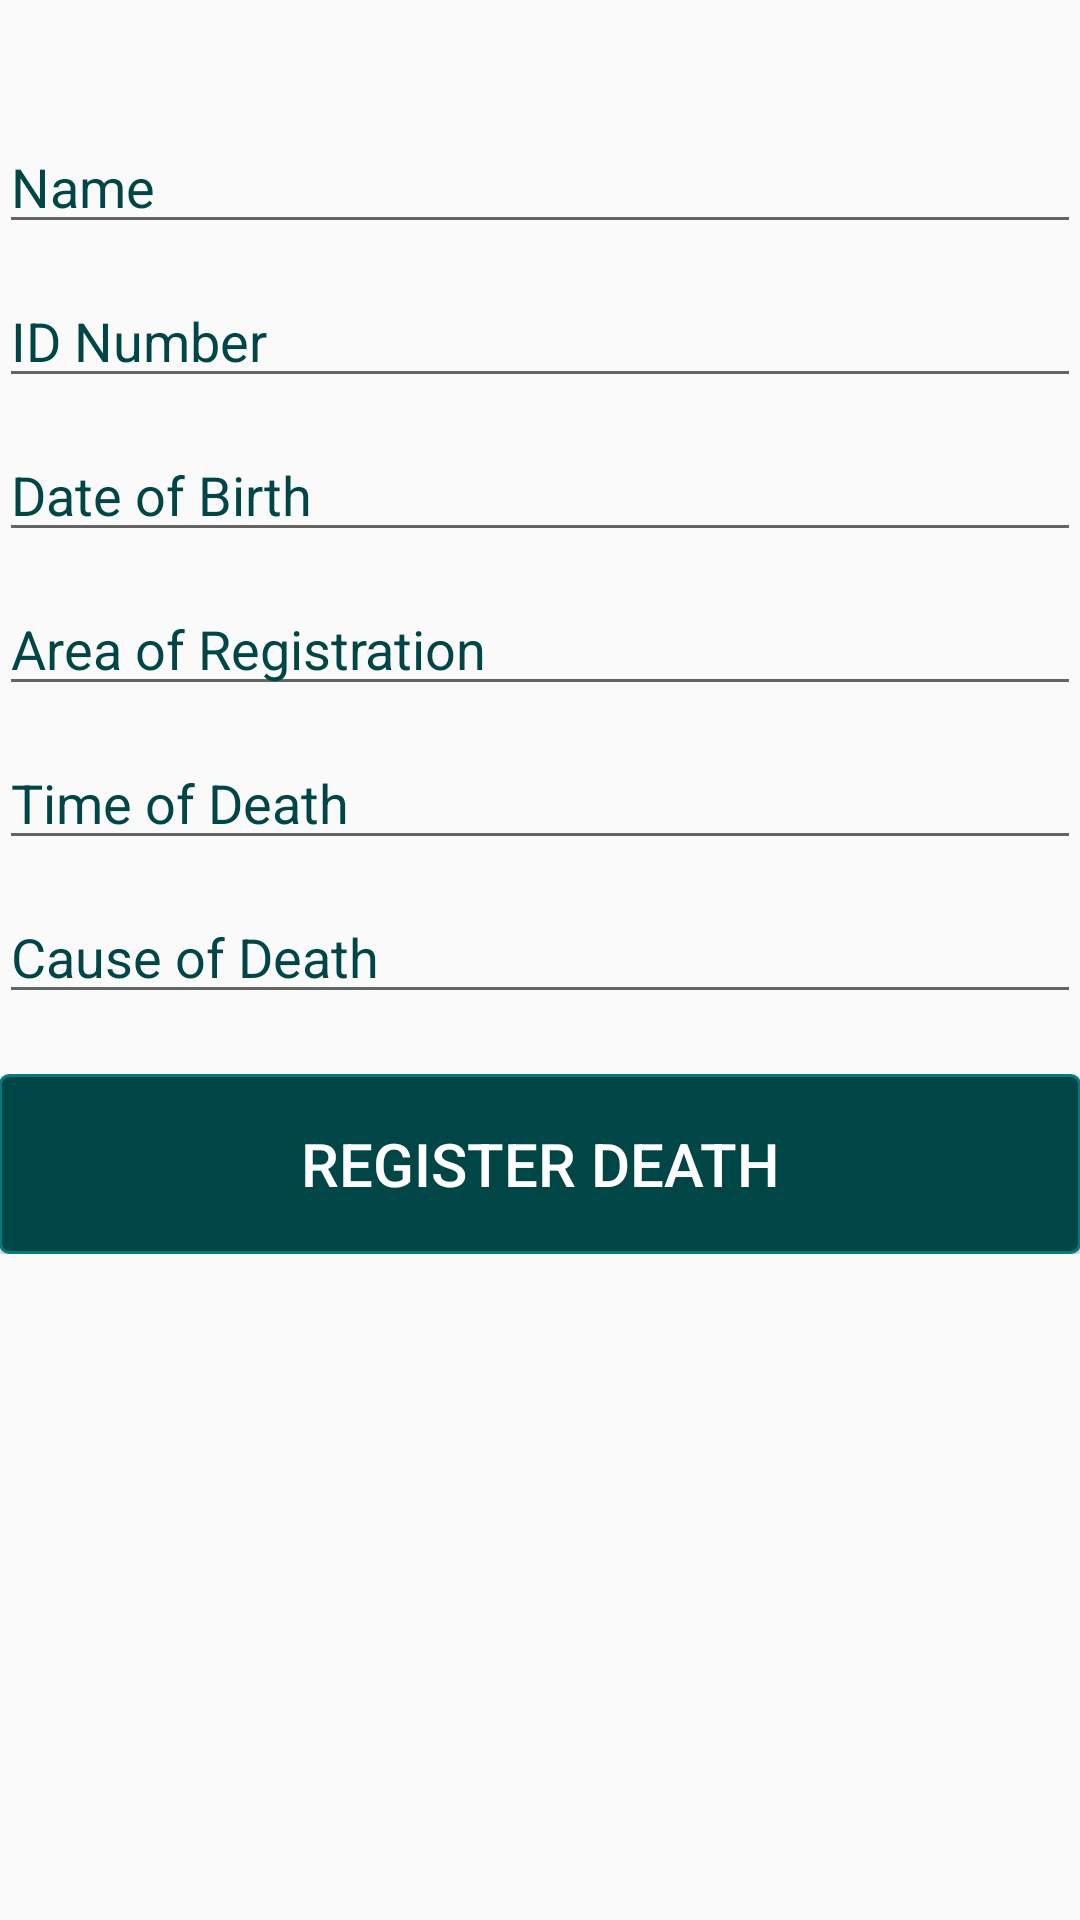

The Android layout XML behind this screen, and the referenced resources:
<!-- AndroidManifest.xml: application theme AppTheme -->
<!-- res/layout/activity_registerdeath.xml -->
<RelativeLayout xmlns:android="http://schemas.android.com/apk/res/android"
                xmlns:tools="http://schemas.android.com/tools" android:layout_width="match_parent"
                android:layout_height="match_parent" android:paddingLeft="@dimen/activity_horizontal_margin"
                android:paddingRight="@dimen/activity_horizontal_margin"
                android:paddingBottom="@dimen/activity_vertical_margin"
                android:id="@+id/main_layout">

    <ScrollView
        android:layout_width="fill_parent"
        android:layout_height="fill_parent"
        android:id="@+id/scrollView" >

        <LinearLayout
            android:orientation="vertical"
            android:layout_width="fill_parent"
            android:layout_height="fill_parent"
            android:weightSum="1">

            <ScrollView
                android:layout_width="fill_parent"
                android:layout_height="fill_parent"
                android:id="@+id/scrollView12" >

                <LinearLayout
                    android:orientation="vertical"
                    android:layout_width="fill_parent"
                    android:layout_height="550dp"
                    android:id="@+id/inputsHolder"
                    android:layout_marginTop="30dp"
                    android:layout_weight="1">

                    <EditText
                        android:layout_width="match_parent"
                        android:layout_height="wrap_content"
                        android:id="@+id/etvictimName"
                        android:hint="Name"
                        android:drawablePadding="10dp"
                        android:textColorHint="@color/app_blue"
                        android:paddingTop="20dp"
                        android:textColor="@color/app_darkest_blue" />


                    <EditText
                        android:layout_width="match_parent"
                        android:layout_height="wrap_content"
                        android:id="@+id/etdeathidNum"
                        android:hint="ID Number"
                        android:drawablePadding="10dp"
                        android:paddingTop="20dp"
                        android:textColorHint="@color/app_blue"
                        android:textColor="@color/app_darkest_blue" />
                    <EditText
                        android:layout_width="match_parent"
                        android:layout_height="wrap_content"
                        android:inputType="date"
                        android:ems="10"
                        android:hint="Date of Birth"
                        android:drawablePadding="10dp"
                        android:textColorHint="@color/app_blue"
                        android:paddingTop="20dp"
                        android:textColor="@color/app_darkest_blue"
                        android:id="@+id/etdeathdob"
                        android:layout_gravity="center_horizontal"/>

                    <EditText
                        android:layout_width="match_parent"
                        android:layout_height="wrap_content"
                        android:ems="10"
                        android:id="@+id/etDeathRegArea"
                        android:drawablePadding="10dp"
                        android:hint="Area of Registration"
                        android:textColorHint="@color/app_blue"
                        android:paddingTop="20dp"
                        android:textColor="@color/app_darkest_blue" />
                    <EditText
                        android:layout_width="match_parent"
                        android:layout_height="wrap_content"
                        android:inputType="date"
                        android:ems="10"
                        android:hint="Time of Death"
                        android:drawablePadding="10dp"
                        android:textColorHint="@color/app_blue"
                        android:paddingTop="20dp"
                        android:textColor="@color/app_darkest_blue"
                        android:id="@+id/etdeathTime"
                        android:layout_gravity="center_horizontal"/>
                    <EditText
                        android:layout_width="match_parent"
                        android:layout_height="wrap_content"
                        android:id="@+id/etdeathcause"
                        android:hint="Cause of Death"
                        android:drawablePadding="10dp"
                        android:textColorHint="@color/app_blue"
                        android:paddingTop="20dp"
                        android:textColor="@color/app_darkest_blue" />

                </LinearLayout>
            </ScrollView>

            <LinearLayout
                android:orientation="horizontal"
                android:layout_width="fill_parent"
                android:layout_height="wrap_content"
                android:id="@+id/registerButtonHolder"
                android:paddingTop="20dp">

                <Button
                    android:layout_width="fill_parent"
                    android:layout_height="60dp"
                    android:id="@+id/bnRegDeath"
                    android:background="@drawable/custom_login_btn"
                    android:scaleType="fitXY"
                    android:text="Register Death"
                    android:textColor="@color/white"
                    android:textSize="20dp" />
            </LinearLayout>


        </LinearLayout>
    </ScrollView>

</RelativeLayout>
<!-- resources referenced by this layout -->
<resources>
  <color name="app_blue">#004646</color>
  <color name="app_darkest_blue">#002424</color>
  <color name="white">#ffffff</color>
  <style name="AppTheme" parent="Theme.AppCompat.Light.DarkActionBar">
          
          <item name="android:actionBarStyle">@style/MyActionBar</item>
          <item name="android:actionMenuTextColor">@color/app_yellow</item>
          <item name="android:windowActionBarOverlay">true</item>
          
          <item name="actionBarStyle">@style/MyActionBar</item>
          <item name="actionMenuTextColor">@color/app_yellow</item>
      </style>
  <color name="button_pressed_blue_1">#004345</color>
  <color name="button_pressed_blue_2">#00d5d5</color>
  <color name="button_pressed_blue_stroke">#00b9b9</color>
  <color name="button_focused_blue_1">#002f2f</color>
  <color name="button_focused_blue_2">#00b2b2</color>
  <color name="button_focused_blue_stroke">#00adad</color>
  <color name="button_blue_stroke">#007c7c</color>
  <style name="MyActionBar" parent="@style/Widget.AppCompat.Light.ActionBar">
  
          <item name="android:titleTextStyle">@style/MyActionBarTitleText</item>
          <item name="android:actionBarTabTextStyle">@style/MyActionBarTabText</item>
          <item name="android:actionBarTabStyle">@style/MyTabStyle</item>
          <item name="android:background">@drawable/actionbar</item>
          
          <item name="titleTextStyle">@style/MyActionBarTitleText</item>
          <item name="actionBarTabTextStyle">@style/MyActionBarTabText</item>
          <item name="actionBarTabStyle">@style/MyTabStyle</item>
      </style>
  <color name="app_yellow">#feac00</color>
  <style name="MyActionBarTitleText" parent="@style/TextAppearance.AppCompat.Widget.ActionBar.Title">
          <item name="android:textColor">@color/app_yellow</item>
          
      </style>
  <style name="MyActionBarTabText" parent="@style/Widget.AppCompat.ActionBar.TabText">
          <item name="android:textColor">@color/app_blue</item>
          
      </style>
  <style name="MyTabStyle" parent="Widget.AppCompat.Light.ActionBar.TabView">
          <item name="background">@android:color/transparent</item>
          <item name="android:background">@android:color/transparent</item>
  
      </style>
</resources>
